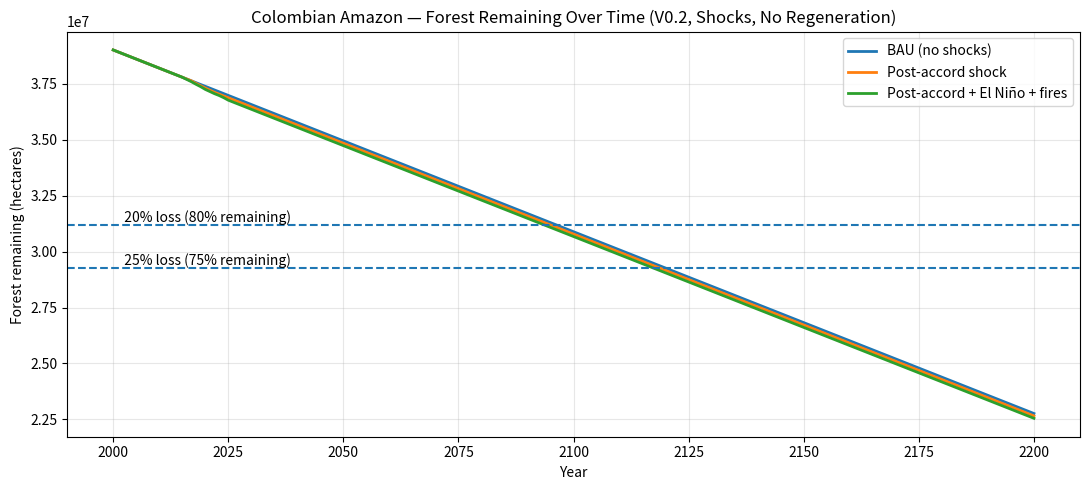

Write the Python code that produced this figure.
"""
Amazon Deforestation System Simulation — Colombia (V0.2)

V0.2 introduces *shocks* (time-varying drivers) on top of a simple baseline:
- Post-accord regime shift (multi-year elevated pressure)
- El Niño years (episodic multiplier)
- Fire pulses (additive extra hectares)

Still simplified:
- Single stock: forest cover (hectares)
- Annual discrete time steps
- Regeneration = 0 (kept intentionally simple for interpretability)

Outputs:
- A plot of remaining forest for multiple shock scenarios
- Printed threshold crossing years (80% and 75% remaining) per scenario
- Saved PNG in /outputs
"""

import math
import os
from typing import Dict, List, Tuple

import matplotlib.pyplot as plt


def simulate_with_shocks(
    start_year: int,
    years_horizon: int,
    F0: int,
    D_base: float,
    post_accord_mul: Dict[int, float] | None = None,
    elnino_mul: Dict[int, float] | None = None,
    fire_extra_ha: Dict[int, float] | None = None,
) -> Tuple[List[int], List[float], List[float]]:
    """
    Returns:
      years: list of calendar years (length = years_horizon + 1)
      forest: forest stock each year (length = years_horizon + 1)
      deforestation: realized deforestation each year (length = years_horizon)
    """
    post_accord_mul = post_accord_mul or {}
    elnino_mul = elnino_mul or {}
    fire_extra_ha = fire_extra_ha or {}

    years = [start_year + t for t in range(years_horizon + 1)]
    forest = [float(F0)]
    defo = []

    for t in range(years_horizon):
        y = years[t]

        m_post = post_accord_mul.get(y, 0.0)   # e.g., 0.40 means +40%
        m_eln = elnino_mul.get(y, 0.0)         # e.g., 0.25 means +25%
        extra_fire = fire_extra_ha.get(y, 0.0) # e.g., +20000 ha that year

        D_t = (D_base * (1.0 + m_post) * (1.0 + m_eln)) + extra_fire

        next_F = forest[-1] - D_t  # regeneration still 0 in V0.2
        forest.append(max(next_F, 0.0))
        defo.append(D_t)

    return years, forest, defo


def first_crossing_year(years: List[int], forest: List[float], threshold_value: float) -> int | None:
    """
    Returns the first calendar year where forest <= threshold_value.
    If never crossed, returns None.
    """
    for y, f in zip(years, forest):
        if f <= threshold_value:
            return y
    return None


def main() -> None:
    # -----------------------------
    # Core parameters (kept from V0.1)
    # -----------------------------
    F0 = 39_011_117  # initial forest stock (ha)
    D_BAU = 81_240   # baseline deforestation (ha/year) proxy

    # IMPORTANT: start before 2017 so post-accord shock is visible in simulation
    start_year = 2000
    horizon_years = 200

    # -----------------------------
    # V0.2 SHOCK DEFINITIONS (assumptions)
    # NOTE: In V0.2 these are scenario assumptions; in V0.3 we calibrate to data.
    # -----------------------------
    post_accord = {
        2017: 0.40,
        2018: 0.30,
        2019: 0.25,
        2020: 0.20,
        2021: 0.15,
    }

    elnino = {
        2015: 0.25,
        2016: 0.25,
        2023: 0.20,
        2024: 0.20,
    }

    fires = {
        2019: 20_000,
        2024: 15_000,
    }

    thresholds = {
        "20% loss (80% remaining)": 0.80,
        "25% loss (75% remaining)": 0.75,
    }

    # -----------------------------
    # Scenarios (V0.2)
    # -----------------------------
    scenarios_v02 = [
        ("BAU (no shocks)", D_BAU, {}, {}, {}),
        ("Post-accord shock", D_BAU, post_accord, {}, {}),
        ("Post-accord + El Niño + fires", D_BAU, post_accord, elnino, fires),
    ]

    results_v02: Dict[str, Tuple[List[int], List[float], List[float]]] = {}

    for name, D_base, s_post, s_eln, s_fire in scenarios_v02:
        years, forest, defo = simulate_with_shocks(
            start_year=start_year,
            years_horizon=horizon_years,
            F0=F0,
            D_base=D_base,
            post_accord_mul=s_post,
            elnino_mul=s_eln,
            fire_extra_ha=s_fire,
        )
        results_v02[name] = (years, forest, defo)

    # -----------------------------
    # Print threshold crossing years (V0.2, based on time series)
    # -----------------------------
    print("\n=== Threshold Crossing Years (V0.2, shocks, R=0) ===")
    for name, _, _, _, _ in scenarios_v02:
        years, forest, _ = results_v02[name]
        print(f"\nScenario: {name}")
        for label, frac in thresholds.items():
            thr_value = frac * F0
            y_cross = first_crossing_year(years, forest, thr_value)
            if y_cross is None:
                print(f"  {label}: Not crossed within horizon")
            else:
                print(f"  {label}: {y_cross}")

    # -----------------------------
    # Plot (V0.2)
    # -----------------------------
    plt.figure(figsize=(11, 5))

    for name, _, _, _, _ in scenarios_v02:
        years, forest, _ = results_v02[name]
        plt.plot(years, forest, linewidth=2, label=name)

    for label, frac in thresholds.items():
        thr = frac * F0
        plt.axhline(thr, linestyle="--")
        plt.text(start_year + 1, thr, f"  {label}", va="bottom")

    plt.title("Colombian Amazon — Forest Remaining Over Time (V0.2, Shocks, No Regeneration)")
    plt.xlabel("Year")
    plt.ylabel("Forest remaining (hectares)")
    plt.grid(True, alpha=0.3)
    plt.legend()

    os.makedirs("outputs", exist_ok=True)
    plt.tight_layout()
    plt.savefig("outputs/forest_remaining_v0_2_shocks.png", dpi=200)
    plt.close()


if __name__ == "__main__":
    main()
